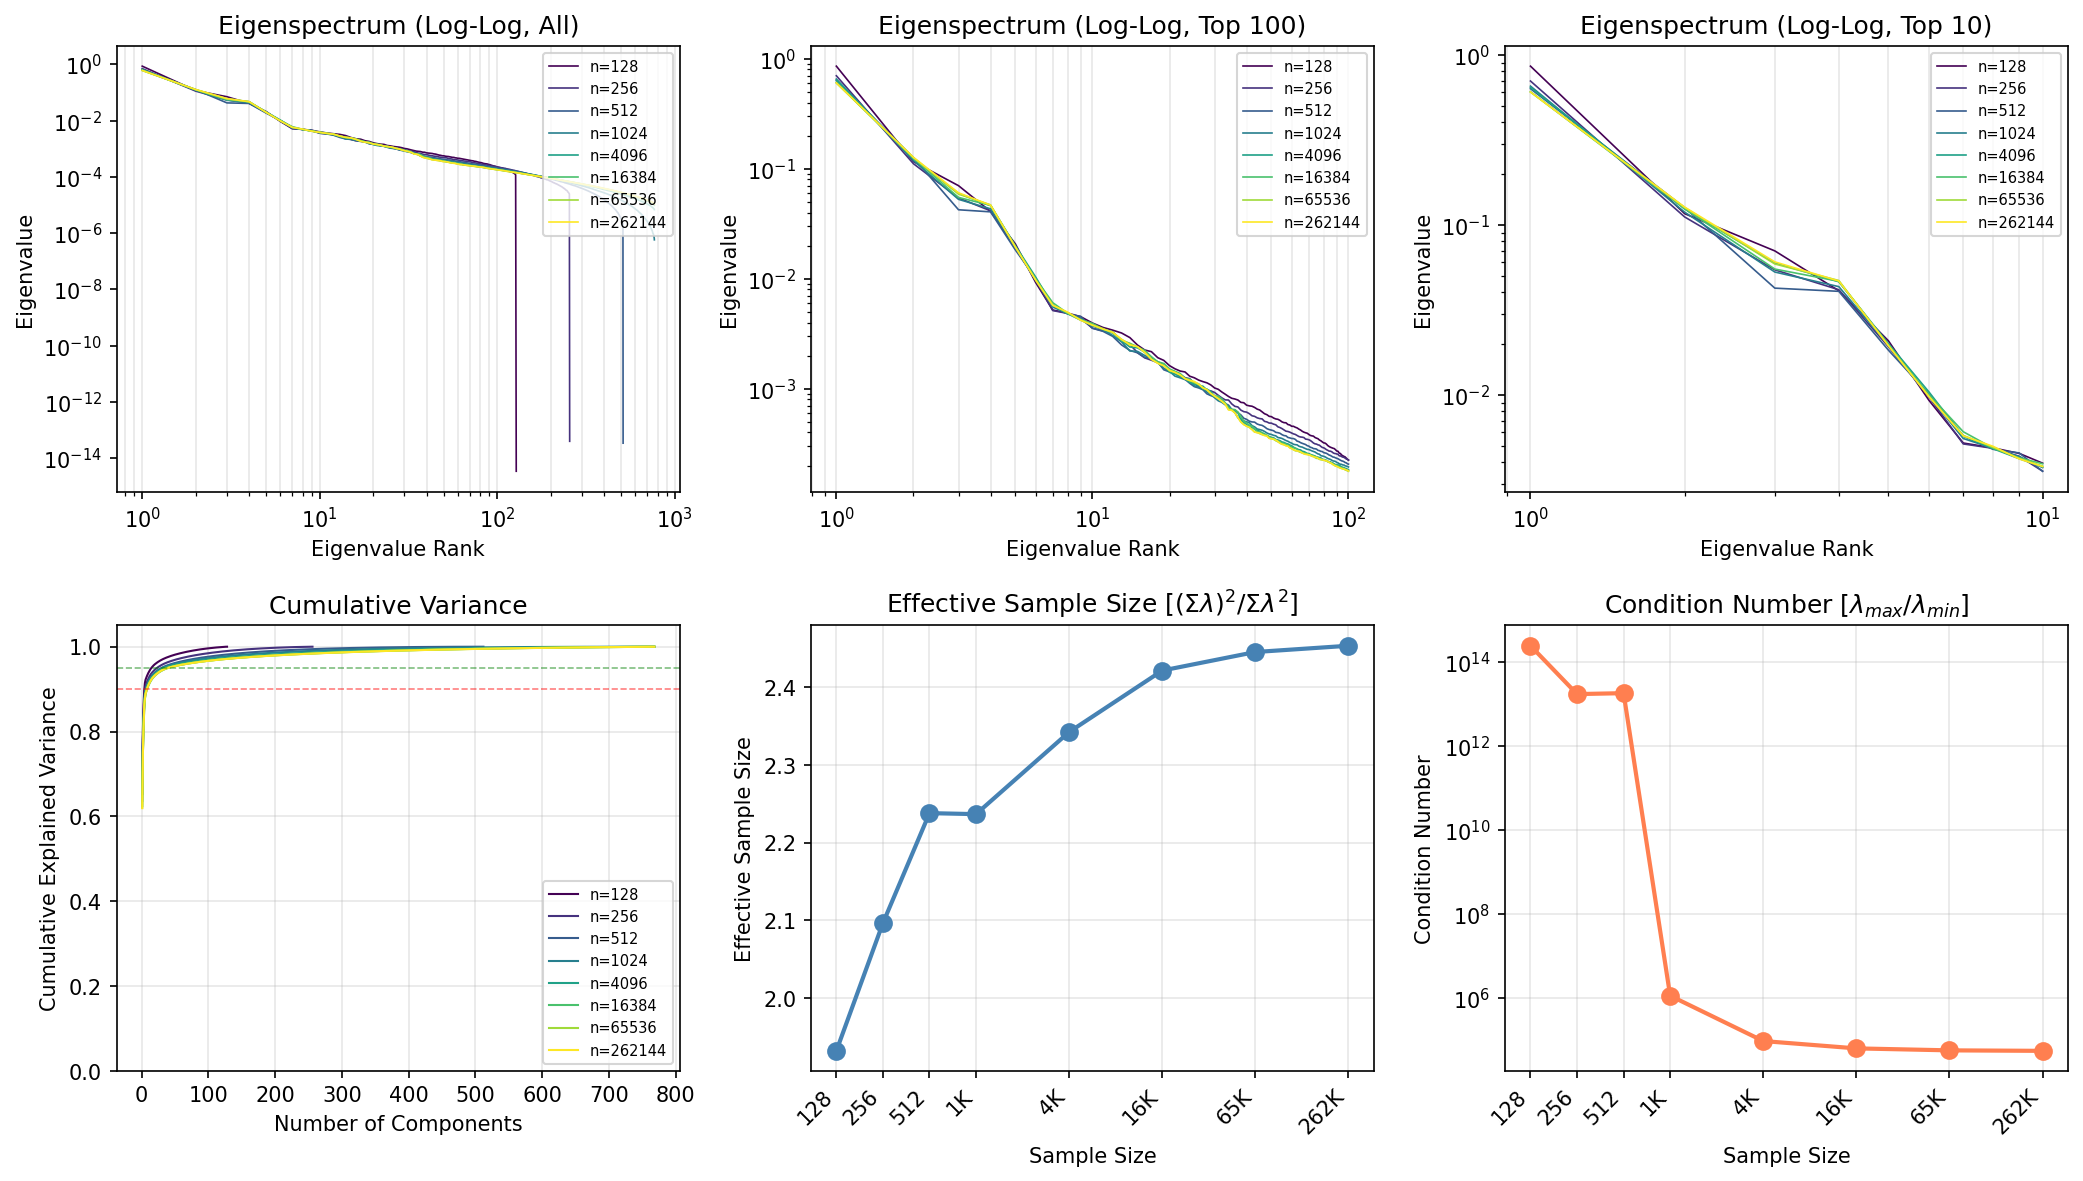

The data file committed next to this chart (first rows):
n_samples, rank, eigenvalue, cumulative_variance
128, 1, 0.8572, 0.7095
128, 2, 0.1162, 0.8057
128, 3, 0.07018, 0.8637
128, 4, 0.04091, 0.8976
128, 5, 0.02075, 0.9148
128, 6, 0.009266, 0.9224
128, 7, 0.005198, 0.9267
128, 8, 0.004869, 0.9308
128, 9, 0.004518, 0.9345
128, 10, 0.003958, 0.9378
128, 11, 0.003605, 0.9408
128, 12, 0.003409, 0.9436
128, 13, 0.00321, 0.9463
128, 14, 0.002917, 0.9487
128, 15, 0.002495, 0.9507
128, 16, 0.002249, 0.9526
128, 17, 0.002171, 0.9544
128, 18, 0.001914, 0.956
128, 19, 0.001809, 0.9575
128, 20, 0.001621, 0.9588
128, 21, 0.001517, 0.9601
128, 22, 0.001448, 0.9613
128, 23, 0.00142, 0.9624
128, 24, 0.001299, 0.9635
128, 25, 0.001257, 0.9646
128, 26, 0.001197, 0.9655
128, 27, 0.001161, 0.9665
128, 28, 0.001131, 0.9674
128, 29, 0.001082, 0.9683
128, 30, 0.001016, 0.9692
128, 31, 0.0009878, 0.97
128, 32, 0.0009345, 0.9708
128, 33, 0.0008916, 0.9715
128, 34, 0.0008501, 0.9722
128, 35, 0.0008186, 0.9729
128, 36, 0.0008061, 0.9736
128, 37, 0.000789, 0.9742
128, 38, 0.0007513, 0.9748
128, 39, 0.0007456, 0.9755
128, 40, 0.0007085, 0.976
128, 41, 0.0006985, 0.9766
128, 42, 0.000693, 0.9772
128, 43, 0.0006753, 0.9777
128, 44, 0.0006521, 0.9783
128, 45, 0.0006404, 0.9788
128, 46, 0.0006157, 0.9793
128, 47, 0.0005922, 0.9798
128, 48, 0.0005808, 0.9803
128, 49, 0.0005609, 0.9808
128, 50, 0.0005572, 0.9812
128, 51, 0.0005411, 0.9817
128, 52, 0.0005311, 0.9821
128, 53, 0.0005272, 0.9825
128, 54, 0.0005152, 0.983
128, 55, 0.0004992, 0.9834
128, 56, 0.0004914, 0.9838
128, 57, 0.0004899, 0.9842
128, 58, 0.0004725, 0.9846
128, 59, 0.000468, 0.985
128, 60, 0.0004556, 0.9854
... 4,676 more rows
